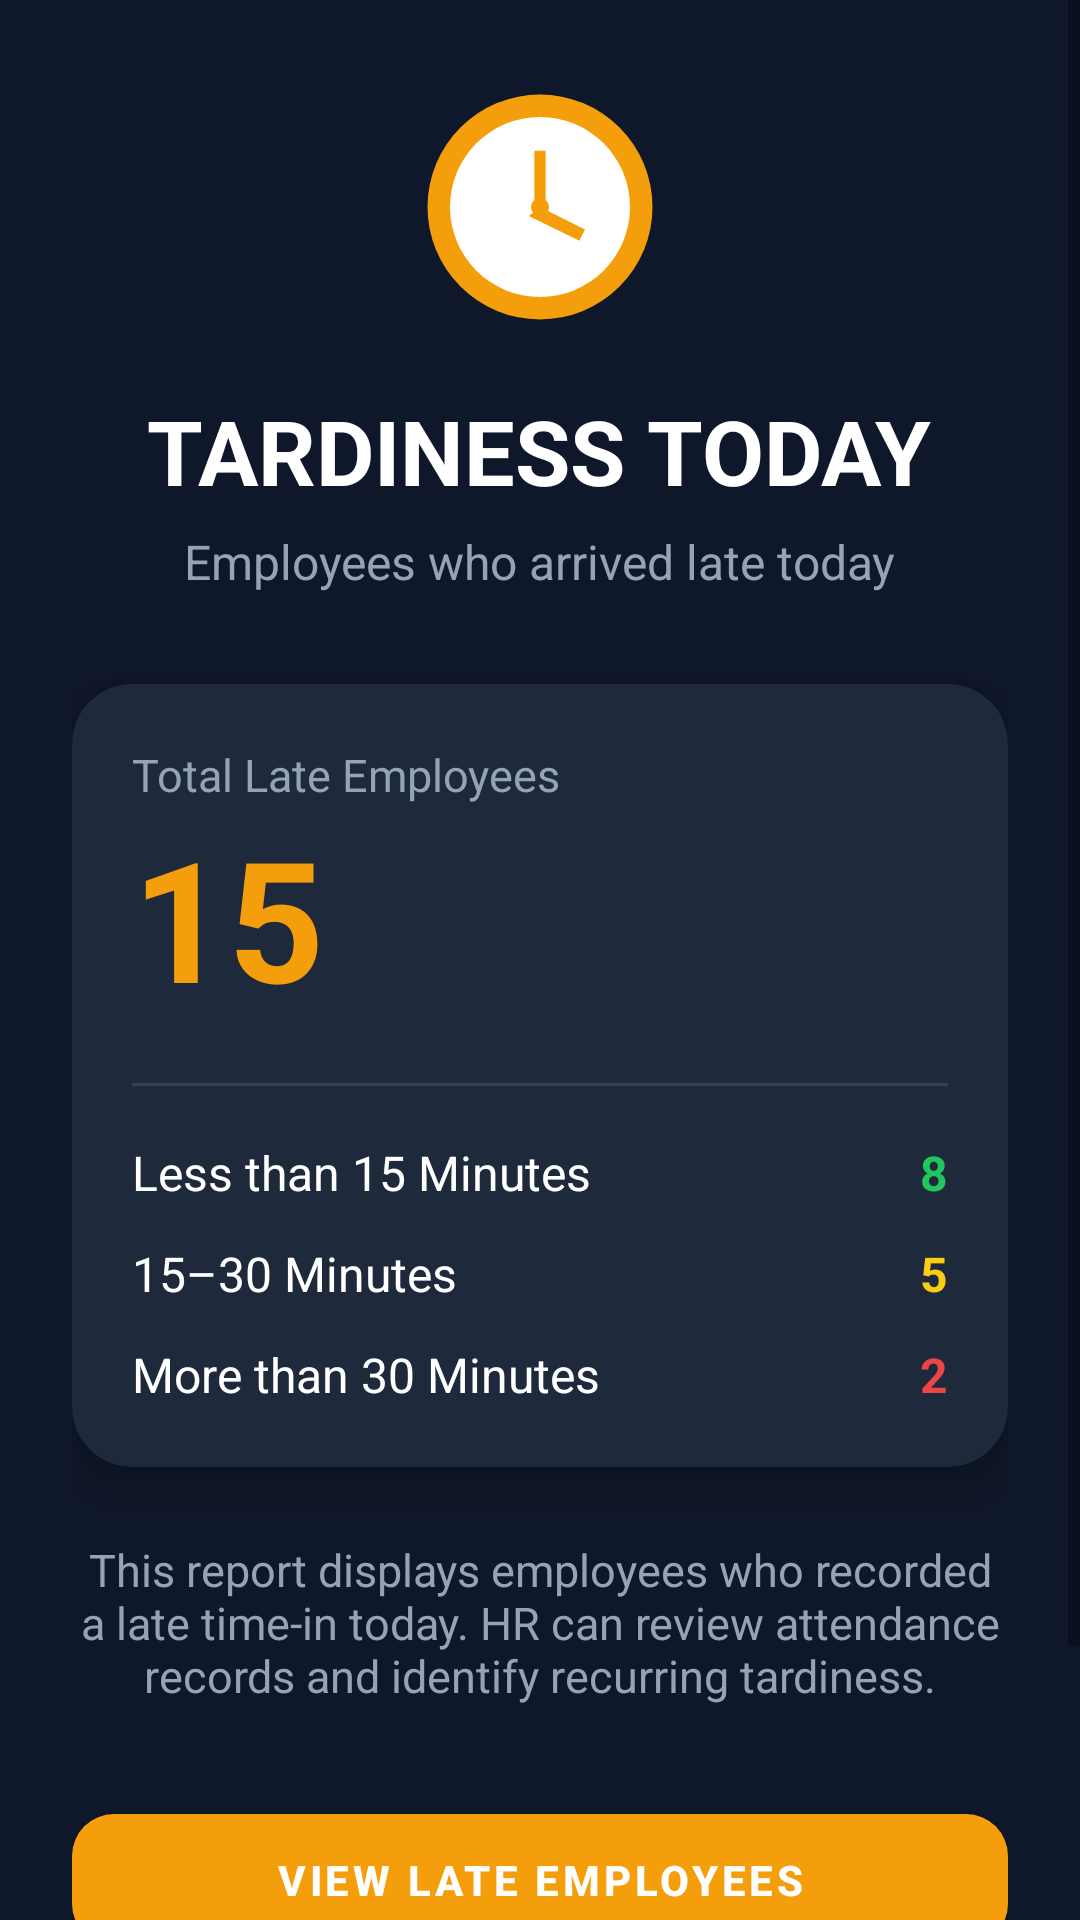

Reconstruct the res/layout file that produces this screen, plus the resources it refers to.
<!-- AndroidManifest.xml: application theme Theme.Hello_world -->
<!-- res/layout/activity_tardiness.xml -->
<?xml version="1.0" encoding="utf-8"?>
<ScrollView xmlns:android="http://schemas.android.com/apk/res/android"
    android:id="@+id/tardinessLayout"
    xmlns:app="http://schemas.android.com/apk/res-auto"
    android:layout_width="match_parent"
    android:layout_height="match_parent"
    android:background="#0F172A">

    <LinearLayout
        android:layout_width="match_parent"
        android:layout_height="wrap_content"
        android:orientation="vertical"
        android:padding="24dp">

        
        <ImageView
            android:id="@+id/imgTardiness"
            android:layout_width="90dp"
            android:layout_height="90dp"
            android:layout_gravity="center"
            android:src="@drawable/tardiness"
        />

        
        <TextView
            android:layout_width="wrap_content"
            android:layout_height="wrap_content"
            android:layout_gravity="center"
            android:layout_marginTop="16dp"
            android:text="TARDINESS TODAY"
            android:textColor="#FFFFFF"
            android:textSize="30sp"
            android:textStyle="bold"/>

        <TextView
            android:layout_width="wrap_content"
            android:layout_height="wrap_content"
            android:layout_gravity="center"
            android:layout_marginTop="6dp"
            android:text="Employees who arrived late today"
            android:textColor="#94A3B8"
            android:textSize="16sp"/>

        
        <com.google.android.material.card.MaterialCardView
            android:layout_width="match_parent"
            android:layout_height="wrap_content"
            android:layout_marginTop="30dp"
            app:cardBackgroundColor="#1E293B"
            app:cardCornerRadius="20dp"
            app:cardElevation="8dp">

            <LinearLayout
                android:layout_width="match_parent"
                android:layout_height="wrap_content"
                android:orientation="vertical"
                android:padding="20dp">

                
                <TextView
                    android:layout_width="wrap_content"
                    android:layout_height="wrap_content"
                    android:text="Total Late Employees"
                    android:textColor="#94A3B8"
                    android:textSize="15sp"/>

                <TextView
                    android:id="@+id/txtTotalLate"
                    android:layout_width="wrap_content"
                    android:layout_height="wrap_content"
                    android:text="15"
                    android:textColor="#F59E0B"
                    android:textSize="56sp"
                    android:textStyle="bold"/>

                <View
                    android:layout_width="match_parent"
                    android:layout_height="1dp"
                    android:layout_marginVertical="18dp"
                    android:background="#334155"/>

                
                <LinearLayout
                    android:layout_width="match_parent"
                    android:layout_height="wrap_content"
                    android:orientation="horizontal">

                    <TextView
                        android:layout_width="0dp"
                        android:layout_height="wrap_content"
                        android:layout_weight="1"
                        android:text="Less than 15 Minutes"
                        android:textColor="#FFFFFF"
                        android:textSize="16sp"/>

                    <TextView
                        android:id="@+id/txtMinorLate"
                        android:layout_width="wrap_content"
                        android:layout_height="wrap_content"
                        android:text="8"
                        android:textColor="#22C55E"
                        android:textStyle="bold"
                        android:textSize="16sp"/>

                </LinearLayout>

                
                <LinearLayout
                    android:layout_width="match_parent"
                    android:layout_height="wrap_content"
                    android:layout_marginTop="12dp"
                    android:orientation="horizontal">

                    <TextView
                        android:layout_width="0dp"
                        android:layout_height="wrap_content"
                        android:layout_weight="1"
                        android:text="15–30 Minutes"
                        android:textColor="#FFFFFF"
                        android:textSize="16sp"/>

                    <TextView
                        android:id="@+id/txtModerateLate"
                        android:layout_width="wrap_content"
                        android:layout_height="wrap_content"
                        android:text="5"
                        android:textColor="#FACC15"
                        android:textStyle="bold"
                        android:textSize="16sp"/>

                </LinearLayout>

                
                <LinearLayout
                    android:layout_width="match_parent"
                    android:layout_height="wrap_content"
                    android:layout_marginTop="12dp"
                    android:orientation="horizontal">

                    <TextView
                        android:layout_width="0dp"
                        android:layout_height="wrap_content"
                        android:layout_weight="1"
                        android:text="More than 30 Minutes"
                        android:textColor="#FFFFFF"
                        android:textSize="16sp"/>

                    <TextView
                        android:id="@+id/txtSevereLate"
                        android:layout_width="wrap_content"
                        android:layout_height="wrap_content"
                        android:text="2"
                        android:textColor="#EF4444"
                        android:textStyle="bold"
                        android:textSize="16sp"/>

                </LinearLayout>

            </LinearLayout>

        </com.google.android.material.card.MaterialCardView>

        
        <TextView
            android:layout_width="match_parent"
            android:layout_height="wrap_content"
            android:layout_marginTop="24dp"
            android:gravity="center"
            android:text="This report displays employees who recorded a late time-in today. HR can review attendance records and identify recurring tardiness."
            android:textColor="#94A3B8"
            android:textSize="15sp"/>

        
        <com.google.android.material.button.MaterialButton
            android:id="@+id/btnViewEmployees"
            android:layout_width="match_parent"
            android:layout_height="56dp"
            android:layout_marginTop="30dp"
            android:text="VIEW LATE EMPLOYEES"
            android:textAllCaps="true"
            android:textColor="#FFFFFF"
            android:textStyle="bold"
            app:backgroundTint="#F59E0B"
            app:cornerRadius="14dp"/>

        <com.google.android.material.button.MaterialButton
            android:id="@+id/btnTardinessBack"
            android:layout_width="match_parent"
            android:layout_height="56dp"
            android:layout_marginTop="12dp"
            android:text="BACK"
            android:textAllCaps="true"
            android:textColor="#FFFFFF"
            android:textStyle="bold"
            app:backgroundTint="#334155"
            app:cornerRadius="14dp"/>

    </LinearLayout>

</ScrollView>
<!-- resources referenced by this layout -->
<resources>
  <!-- drawable tardiness (drawable) -->
  <?xml version="1.0" encoding="utf-8"?>
  <vector xmlns:android="http://schemas.android.com/apk/res/android"
      android:width="24dp"
      android:height="24dp"
      android:viewportWidth="24"
      android:viewportHeight="24">
  
      
      <path
          android:fillColor="#F59E0B"
          android:pathData="M12,2A10,10 0,1 0,12 22A10,10 0,1 0,12 2Z"/>
  
      
      <path
          android:fillColor="#FFFFFF"
          android:pathData="M12,4A8,8 0,1 0,12 20A8,8 0,1 0,12 4Z"/>
  
      
      <path
          android:fillColor="#F59E0B"
          android:pathData="M11.5,7h1v5h-1z"/>
  
      
      <path
          android:fillColor="#F59E0B"
          android:pathData="M12,12l4,2l-0.5,1l-4.5,-2.2z"/>
  
      
      <path
          android:fillColor="#F59E0B"
          android:pathData="M12,11.2A0.8,0.8 0,1 0,12 12.8A0.8,0.8 0,1 0,12 11.2Z"/>
  
  </vector>
  <style name="Theme.Hello_world" parent="Base.Theme.Hello_world" />
  <style name="Base.Theme.Hello_world" parent="Theme.MaterialComponents.DayNight.NoActionBar">
          
          
      </style>
</resources>
